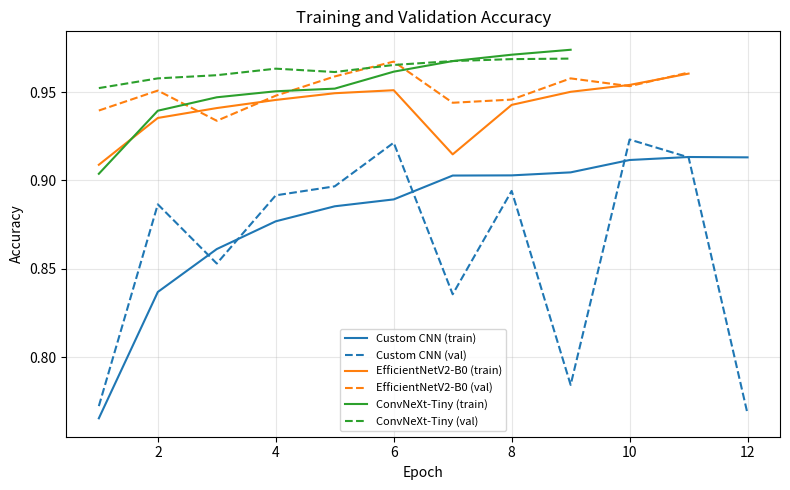
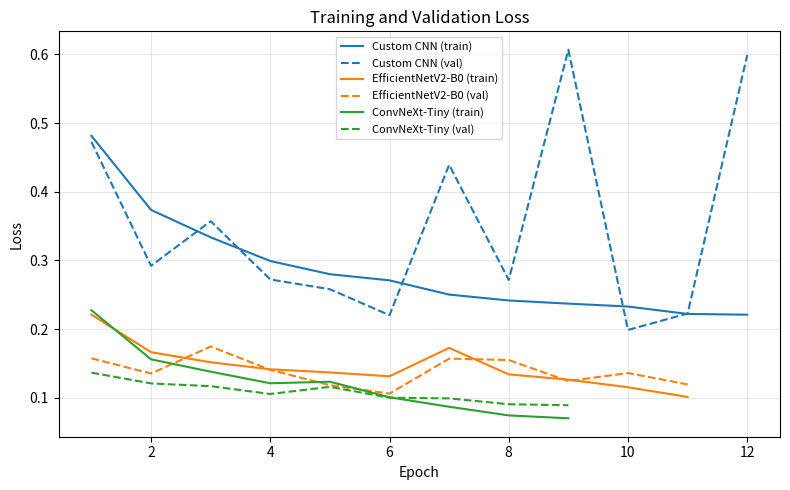
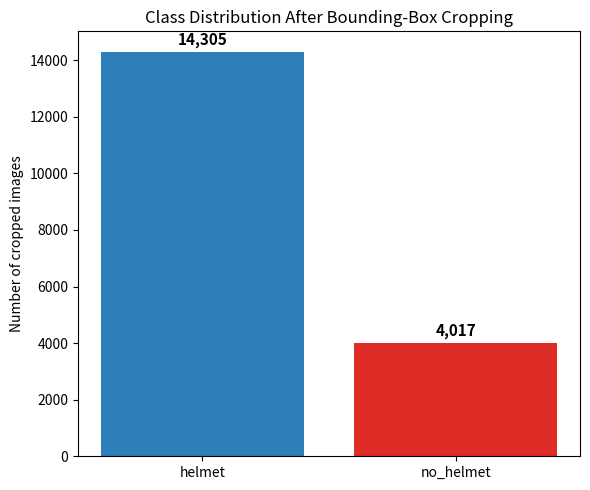

These figures' Python source, in order:
"""
generate_figures.py
-------------------
Generates the training/validation curves and the class-distribution figure
used in the final report.

The training histories below were captured on Kaggle (Tesla T4) while training
the three models described in the paper:
  - Custom CNN        : 12 epochs, single phase
  - EfficientNetV2-B0 : 6 epochs frozen backbone + 5 epochs fine-tuning
  - ConvNeXt-Tiny     : 5 epochs frozen backbone + 4 epochs fine-tuning

Usage:
    python generate_figures.py
Outputs (written to ./figures/):
    training_accuracy_curves.png
    training_loss_curves.png
    class_distribution.png
"""

import os
import matplotlib
matplotlib.use("Agg")
import matplotlib.pyplot as plt

OUT = "figures"
os.makedirs(OUT, exist_ok=True)
DPI = 300  # report requires >= 300 ppi

# ---------------------------------------------------------------------
# Training histories captured during training
# ---------------------------------------------------------------------
custom_cnn = {
    "accuracy":     [0.7654, 0.8369, 0.8612, 0.8769, 0.8854, 0.8893,
                     0.9028, 0.9029, 0.9046, 0.9116, 0.9133, 0.9131],
    "val_accuracy": [0.7723, 0.8865, 0.8530, 0.8916, 0.8967, 0.9214,
                     0.8356, 0.8941, 0.7843, 0.9232, 0.9131, 0.7679],
    "loss":         [0.4814, 0.3735, 0.3336, 0.2991, 0.2799, 0.2709,
                     0.2502, 0.2416, 0.2370, 0.2328, 0.2220, 0.2209],
    "val_loss":     [0.4726, 0.2921, 0.3571, 0.2722, 0.2580, 0.2202,
                     0.4392, 0.2715, 0.6068, 0.1987, 0.2226, 0.5991],
}

# Phase 1 (frozen backbone) followed by Phase 2 (fine-tuning), concatenated
efficientnet_v2 = {
    "accuracy":     [0.9089, 0.9354, 0.9410, 0.9456, 0.9494, 0.9511,
                     0.9148, 0.9428, 0.9502, 0.9541, 0.9605],
    "val_accuracy": [0.9396, 0.9509, 0.9338, 0.9480, 0.9589, 0.9673,
                     0.9440, 0.9458, 0.9578, 0.9534, 0.9611],
    "loss":         [0.2210, 0.1663, 0.1516, 0.1414, 0.1368, 0.1312,
                     0.1726, 0.1340, 0.1263, 0.1152, 0.1011],
    "val_loss":     [0.1574, 0.1352, 0.1746, 0.1406, 0.1182, 0.1060,
                     0.1569, 0.1549, 0.1242, 0.1360, 0.1193],
}

convnext_tiny = {
    "accuracy":     [0.9038, 0.9395, 0.9471, 0.9505, 0.9520,
                     0.9616, 0.9676, 0.9712, 0.9740],
    "val_accuracy": [0.9523, 0.9578, 0.9596, 0.9633, 0.9614,
                     0.9654, 0.9676, 0.9687, 0.9690],
    "loss":         [0.2274, 0.1559, 0.1379, 0.1210, 0.1233,
                     0.1006, 0.0868, 0.0742, 0.0700],
    "val_loss":     [0.1365, 0.1208, 0.1168, 0.1054, 0.1158,
                     0.1000, 0.0990, 0.0905, 0.0890],
}

MODELS = {
    "Custom CNN":        custom_cnn,
    "EfficientNetV2-B0": efficientnet_v2,
    "ConvNeXt-Tiny":     convnext_tiny,
}
COLORS = {
    "Custom CNN":        "#1f77b4",
    "EfficientNetV2-B0": "#ff7f0e",
    "ConvNeXt-Tiny":     "#2ca02c",
}

# Dataset composition after bounding-box cropping
CLASS_COUNTS = {"helmet": 14305, "no_helmet": 4017}


def plot_curves(metric, val_metric, ylabel, title, filename):
    """Plot train/validation curves for all three models on one figure."""
    plt.figure(figsize=(8, 5))
    for name, history in MODELS.items():
        epochs = range(1, len(history[metric]) + 1)
        color = COLORS[name]
        plt.plot(epochs, history[metric], color=color, label=f"{name} (train)")
        plt.plot(epochs, history[val_metric], "--", color=color,
                 label=f"{name} (val)")
    plt.xlabel("Epoch")
    plt.ylabel(ylabel)
    plt.title(title)
    plt.legend(fontsize=8)
    plt.grid(True, alpha=0.3)
    plt.tight_layout()
    path = os.path.join(OUT, filename)
    plt.savefig(path, dpi=DPI, bbox_inches="tight")
    plt.close()
    print(f"Saved: {path}")


def plot_class_distribution():
    """Bar chart of the class distribution after cropping."""
    plt.figure(figsize=(6, 5))
    bars = plt.bar(list(CLASS_COUNTS.keys()), list(CLASS_COUNTS.values()),
                   color=["#2c7fb8", "#de2d26"])
    top = max(CLASS_COUNTS.values())
    for bar, value in zip(bars, CLASS_COUNTS.values()):
        plt.text(bar.get_x() + bar.get_width() / 2, value + top * 0.01,
                 f"{value:,}", ha="center", va="bottom",
                 fontsize=11, fontweight="bold")
    plt.ylabel("Number of cropped images")
    plt.title("Class Distribution After Bounding-Box Cropping")
    plt.tight_layout()
    path = os.path.join(OUT, "class_distribution.png")
    plt.savefig(path, dpi=DPI, bbox_inches="tight")
    plt.close()
    print(f"Saved: {path}")


if __name__ == "__main__":
    plot_curves("accuracy", "val_accuracy", "Accuracy",
                "Training and Validation Accuracy",
                "training_accuracy_curves.png")
    plot_curves("loss", "val_loss", "Loss",
                "Training and Validation Loss",
                "training_loss_curves.png")
    plot_class_distribution()
    print("All figures generated.")
